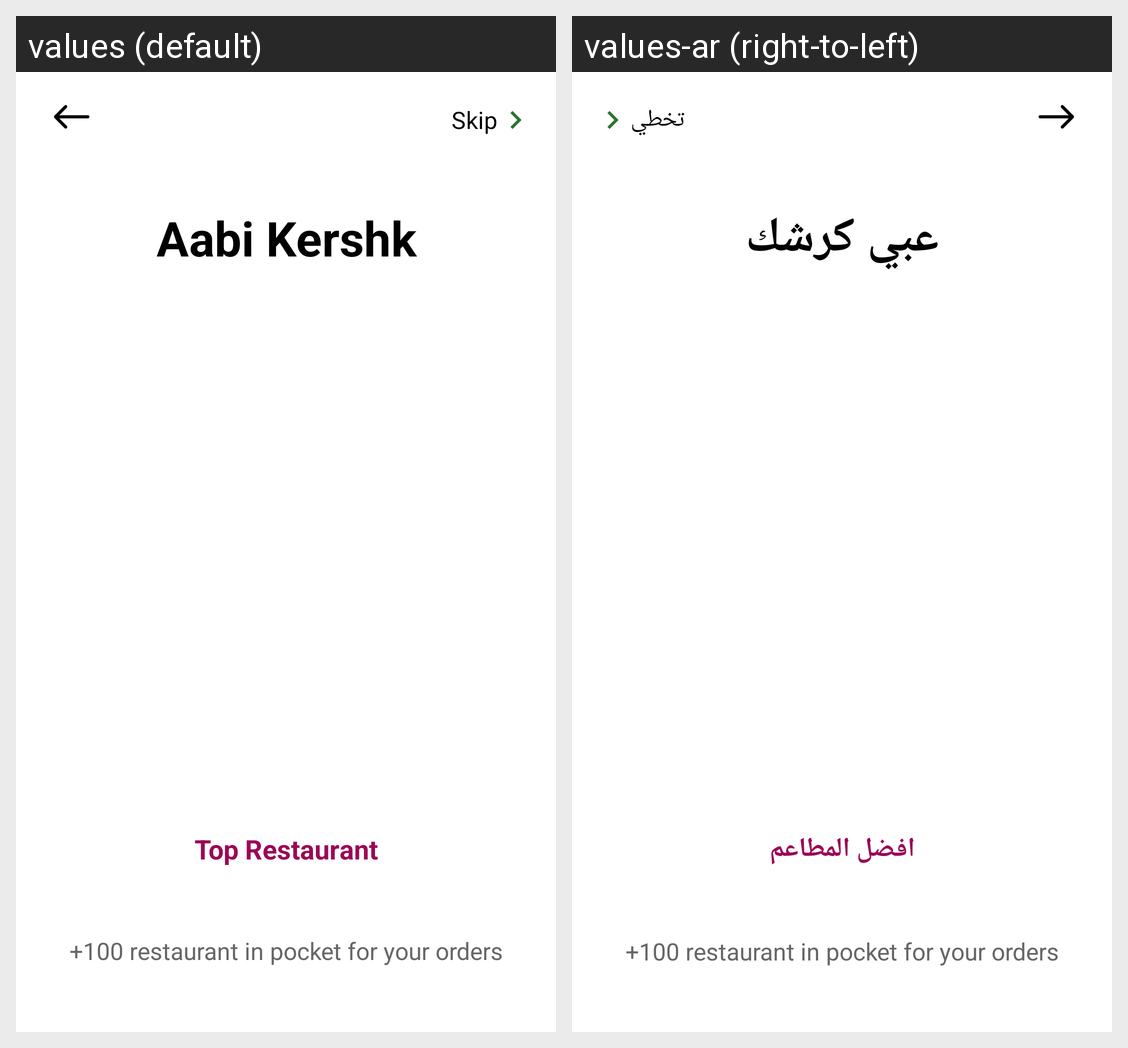

Translations of the strings shown on this Android screen, per locale in the grid:
Android screen res/layout/fragment_onboarding.xml rendered under 2 locales, left to right: values (default), values-ar (right-to-left). Device: Nexus 5 (rendered at 1080×1920; each locale shown at half size, 540×960, under a caption strip naming it); theme Theme.Restaurant.
Strings drawn on this screen, with the default value and each locale's value (text and hints the layout hard-codes, and strings that could not be matched under every locale, appear in the picture but are not listed):

skip
  values: Skip
  values-ar: تخطي

app_name
  values: Aabi Kershk
  values-ar: عبي كرشك

top_restaurant
  values: Top Restaurant
  values-ar: افضل المطاعم
